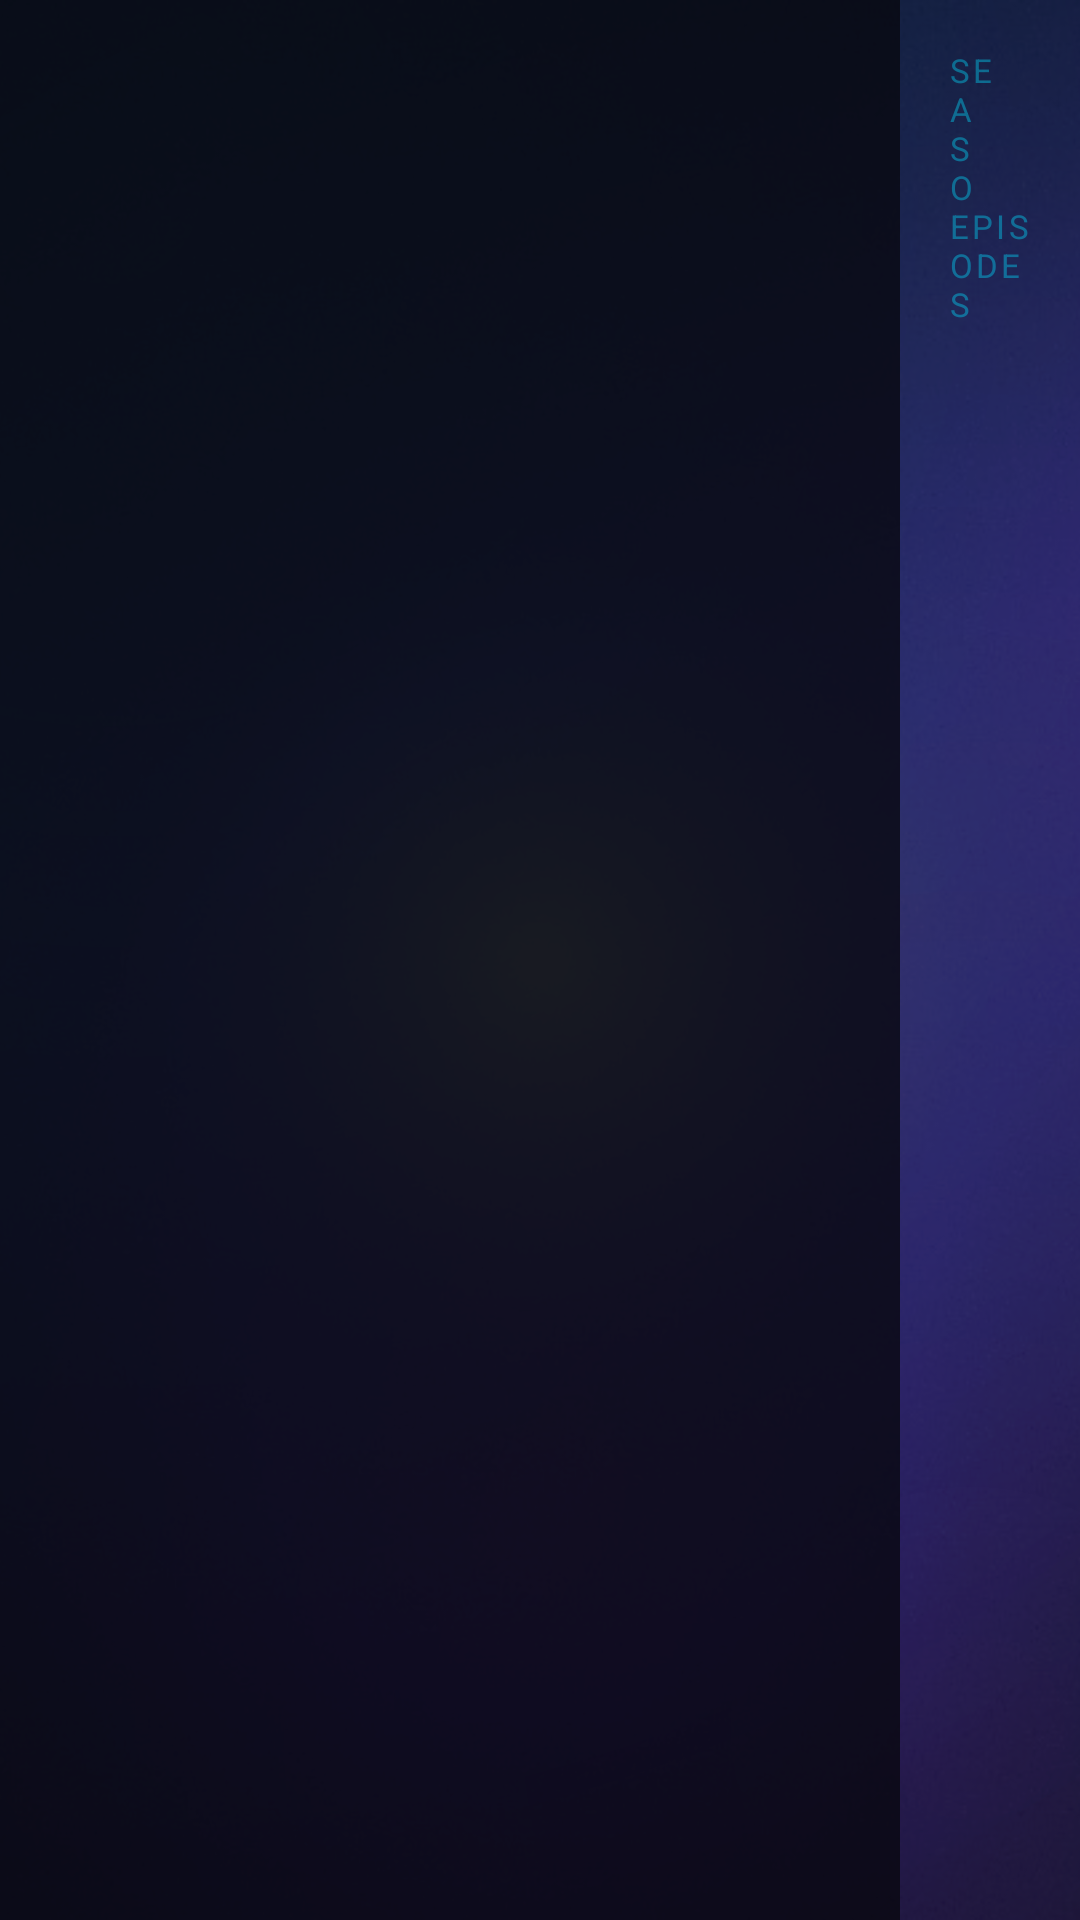

Produce the Android XML layout that renders to this screen, including the resource entries it uses.
<!-- AndroidManifest.xml: application theme NovaTheme -->
<!-- res/layout/activity_series_detail.xml -->
<?xml version="1.0" encoding="utf-8"?>
<FrameLayout xmlns:android="http://schemas.android.com/apk/res/android"
    android:layout_width="match_parent"
    android:layout_height="match_parent">

    
    <ImageView
        android:id="@+id/imgSeriesFanart"
        android:layout_width="match_parent"
        android:layout_height="match_parent"
        android:scaleType="centerCrop"
        android:src="@drawable/bg_fanart_4" />

    <View
        android:layout_width="match_parent"
        android:layout_height="match_parent"
        android:background="@drawable/panel_overlay" />

    <LinearLayout
        android:layout_width="match_parent"
        android:layout_height="match_parent"
        android:orientation="horizontal">

        
        <LinearLayout
            android:layout_width="300dp"
            android:layout_height="match_parent"
            android:orientation="vertical"
            android:background="#CC080810"
            android:padding="20dp">

            <ImageView
                android:id="@+id/imgSeriesCover"
                android:layout_width="match_parent"
                android:layout_height="220dp"
                android:scaleType="fitCenter"
                android:adjustViewBounds="true" />

            <TextView
                android:id="@+id/tvSeriesTitle"
                android:layout_width="match_parent"
                android:layout_height="wrap_content"
                android:layout_marginTop="12dp"
                android:textColor="@color/nova_primary"
                android:textSize="16sp"
                android:textStyle="bold"
                android:maxLines="2" />

            <TextView
                android:id="@+id/tvSeriesGenre"
                android:layout_width="match_parent"
                android:layout_height="wrap_content"
                android:layout_marginTop="4dp"
                android:textColor="#AAFFFFFF"
                android:textSize="11sp" />

            <TextView
                android:id="@+id/tvSeriesRating"
                android:layout_width="wrap_content"
                android:layout_height="wrap_content"
                android:layout_marginTop="4dp"
                android:textColor="#FFFFD600"
                android:textSize="11sp" />

            <TextView
                android:id="@+id/tvSeriesPlot"
                android:layout_width="match_parent"
                android:layout_height="0dp"
                android:layout_weight="1"
                android:layout_marginTop="10dp"
                android:textColor="#CCFFFFFF"
                android:textSize="11sp"
                android:lineSpacingMultiplier="1.4"
                android:maxLines="8"
                android:ellipsize="end" />

        </LinearLayout>

        
        <LinearLayout
            android:layout_width="0dp"
            android:layout_height="match_parent"
            android:layout_weight="1"
            android:orientation="vertical"
            android:padding="16dp">

            
            <LinearLayout
                android:layout_width="match_parent"
                android:layout_height="52dp"
                android:orientation="horizontal"
                android:gravity="center_vertical">

                <TextView
                    android:layout_width="wrap_content"
                    android:layout_height="wrap_content"
                    android:text="SEASON"
                    android:textColor="#6600DCFF"
                    android:textSize="11sp"
                    android:letterSpacing="0.1"
                    android:layout_marginEnd="12dp" />

                <androidx.recyclerview.widget.RecyclerView
                    android:id="@+id/rvSeasons"
                    android:layout_width="0dp"
                    android:layout_height="match_parent"
                    android:layout_weight="1" />

            </LinearLayout>

            
            <TextView
                android:layout_width="match_parent"
                android:layout_height="wrap_content"
                android:text="EPISODES"
                android:textColor="#6600DCFF"
                android:textSize="11sp"
                android:letterSpacing="0.1"
                android:paddingBottom="8dp" />

            <androidx.recyclerview.widget.RecyclerView
                android:id="@+id/rvEpisodes"
                android:layout_width="match_parent"
                android:layout_height="0dp"
                android:layout_weight="1" />

            <ProgressBar
                android:id="@+id/progressSeries"
                android:layout_width="wrap_content"
                android:layout_height="wrap_content"
                android:layout_gravity="center"
                android:indeterminateTint="@color/nova_primary"
                android:visibility="gone" />

        </LinearLayout>

    </LinearLayout>

</FrameLayout>
<!-- resources referenced by this layout -->
<resources>
  <color name="nova_primary">#00DCFF</color>
  <!-- drawable bg_fanart_4: jpg bitmap (drawable-xxhdpi, 147858 bytes) -->
  <!-- drawable panel_overlay (drawable) -->
  <?xml version="1.0" encoding="utf-8"?>
  <layer-list xmlns:android="http://schemas.android.com/apk/res/android">
  
      
      <item>
          <shape android:shape="rectangle">
              <solid android:color="#A6080810" />
          </shape>
      </item>
  
      
      <item>
          <shape android:shape="rectangle">
              <gradient
                  android:type="radial"
                  android:gradientRadius="300%"
                  android:startColor="#2200DCFF"
                  android:endColor="#00080810"
                  android:centerX="0.1"
                  android:centerY="0.1" />
          </shape>
      </item>
  
      
      <item>
          <shape android:shape="rectangle">
              <gradient
                  android:type="radial"
                  android:gradientRadius="250%"
                  android:startColor="#15DC143C"
                  android:endColor="#00080810"
                  android:centerX="0.9"
                  android:centerY="0.9" />
          </shape>
      </item>
  
  </layer-list>
  <style name="NovaTheme" parent="Theme.AppCompat">
          <item name="windowActionBar">false</item>
          <item name="windowNoTitle">true</item>
          <item name="android:windowBackground">@color/nova_bg</item>
          <item name="android:colorPrimary">@color/nova_primary</item>
          <item name="android:colorAccent">@color/nova_primary</item>
          <item name="colorAccent">@color/nova_primary</item>
          <item name="android:textColorPrimary">@color/nova_text_primary</item>
          <item name="android:textColorSecondary">@color/nova_text_secondary</item>
          <item name="android:windowNoTitle">true</item>
          <item name="android:windowFullscreen">true</item>
          <item name="android:windowContentOverlay">@null</item>
          <item name="android:statusBarColor">@android:color/transparent</item>
          <item name="android:navigationBarColor">@color/nova_bg</item>
          <item name="colorControlActivated">@color/nova_primary</item>
          <item name="colorControlHighlight">@color/nova_focused</item>
          <item name="android:windowAnimationStyle">@style/NovaWindowAnimation</item>
      </style>
  <color name="nova_bg">#080810</color>
  <color name="nova_text_primary">#FFFFFF</color>
  <color name="nova_text_secondary">#99FFFFFF</color>
  <color name="nova_focused">#2200DCFF</color>
  <style name="NovaWindowAnimation" parent="@android:style/Animation.Activity">
          <item name="android:activityOpenEnterAnimation">@anim/fade_in</item>
          <item name="android:activityOpenExitAnimation">@anim/fade_out</item>
          <item name="android:activityCloseEnterAnimation">@anim/fade_in</item>
          <item name="android:activityCloseExitAnimation">@anim/fade_out</item>
      </style>
</resources>
